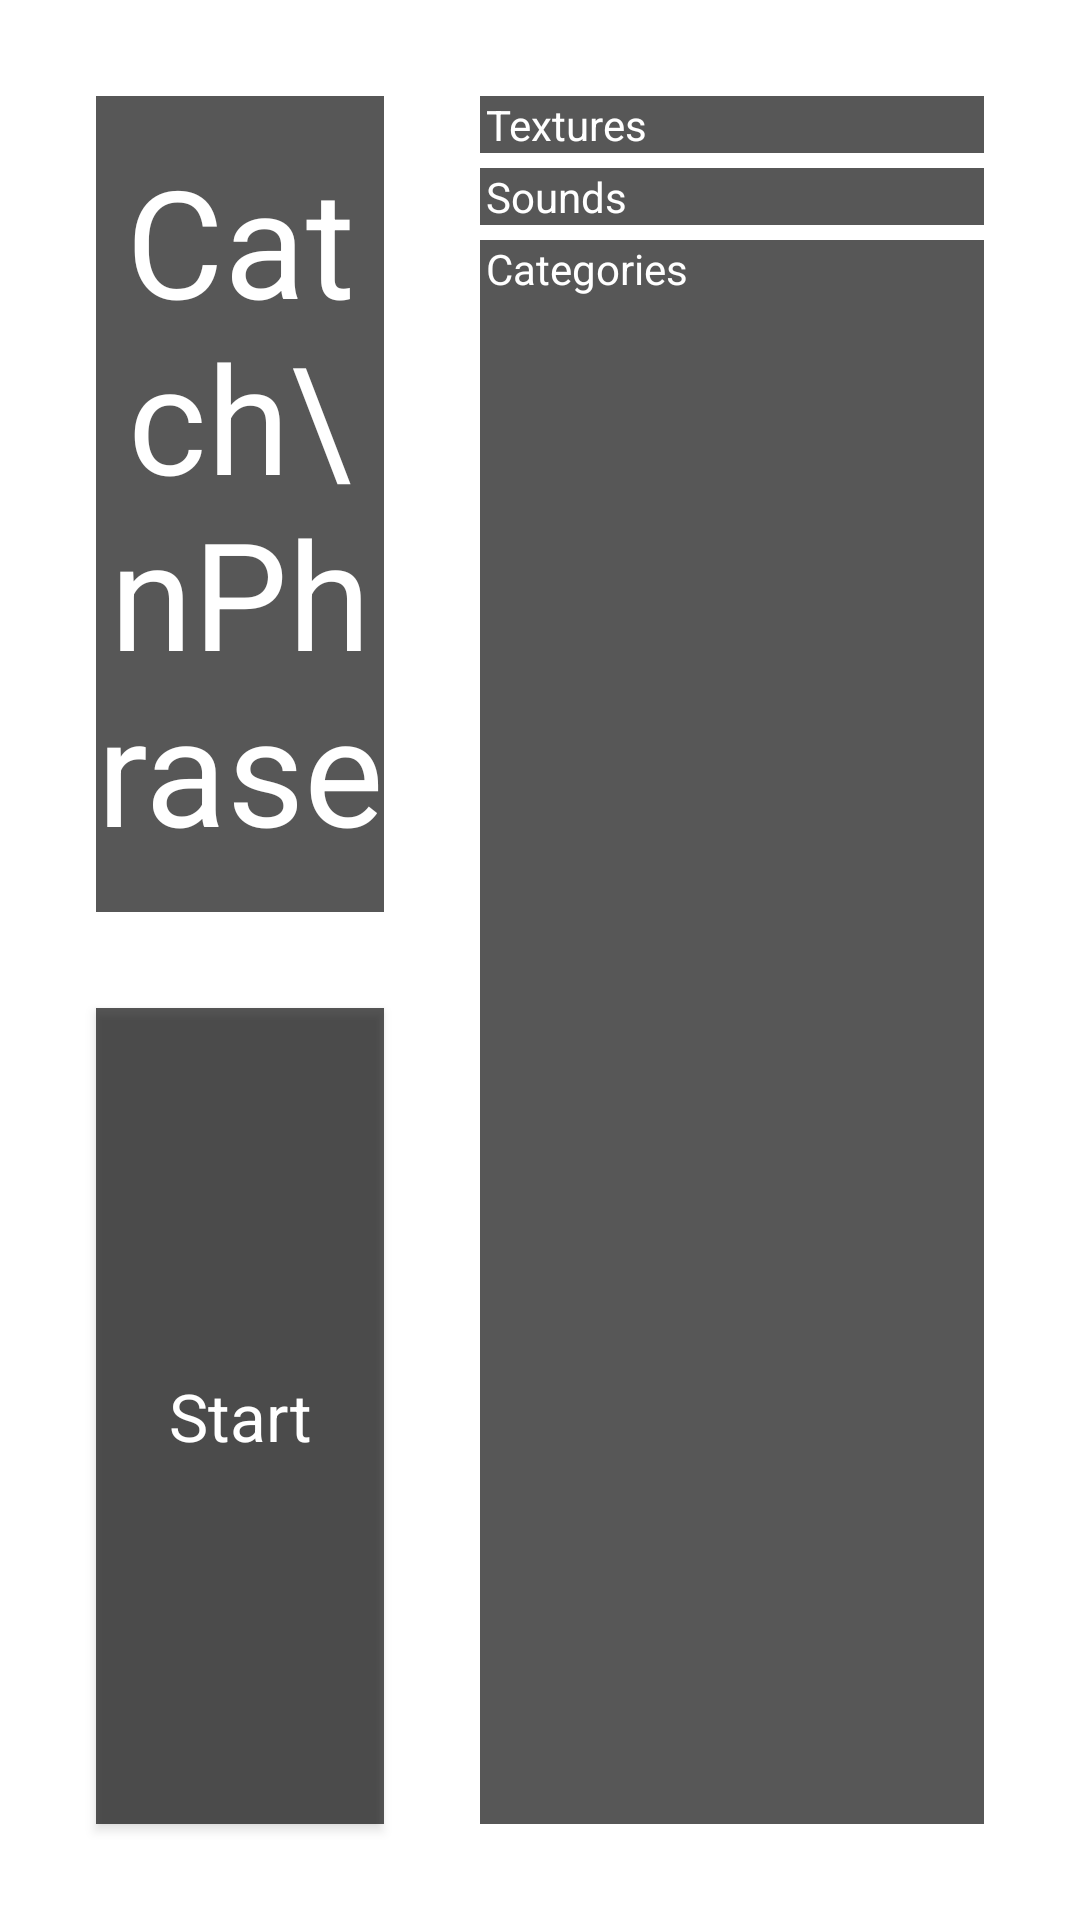

Write the Android layout XML for this screen, with the resource values it uses.
<!-- AndroidManifest.xml: activity theme Theme.Spitball -->
<!-- res/layout/activity_main.xml -->
<?xml version="1.0" encoding="utf-8"?>
<androidx.constraintlayout.widget.ConstraintLayout xmlns:android="http://schemas.android.com/apk/res/android"
    xmlns:app="http://schemas.android.com/apk/res-auto"
    xmlns:tools="http://schemas.android.com/tools"
    android:layout_width="match_parent"
    android:layout_height="match_parent"
    android:background="#FFFFFF"
    tools:context=".MainActivity">

    <Button
        android:id="@+id/startButton"
        android:layout_width="0dp"
        android:layout_height="0dp"
        android:layout_marginStart="32dp"
        android:layout_marginTop="16dp"
        android:layout_marginEnd="16dp"
        android:layout_marginBottom="32dp"
        android:background="@color/button_background"
        android:hapticFeedbackEnabled="true"
        android:text="Start"
        android:textAppearance="@style/TextAppearance.AppCompat.Large"
        android:textColor="@color/button_text"
        app:iconTint="#FFFFFF"
        app:layout_constraintBottom_toBottomOf="parent"
        app:layout_constraintEnd_toStartOf="@+id/guideline3"
        app:layout_constraintStart_toStartOf="parent"
        app:layout_constraintTop_toTopOf="@+id/guideline4" />

    <TextView
        android:id="@+id/textView"
        android:layout_width="0dp"
        android:layout_height="0dp"
        android:layout_marginStart="32dp"
        android:layout_marginTop="32dp"
        android:layout_marginEnd="16dp"
        android:layout_marginBottom="16dp"
        android:background="@color/button_background"
        android:gravity="center"
        android:text="Catch\nPhrase"
        android:textColor="@color/button_text"
        app:autoSizeMaxTextSize="100sp"
        app:autoSizeTextType="uniform"
        app:layout_constraintBottom_toTopOf="@+id/guideline4"
        app:layout_constraintEnd_toStartOf="@+id/guideline3"
        app:layout_constraintStart_toStartOf="parent"
        app:layout_constraintTop_toTopOf="parent" />

    <androidx.constraintlayout.widget.Guideline
        android:id="@+id/guideline3"
        android:layout_width="wrap_content"
        android:layout_height="wrap_content"
        android:orientation="vertical"
        app:layout_constraintGuide_percent=".4" />

    <androidx.constraintlayout.widget.Guideline
        android:id="@+id/guideline4"
        android:layout_width="wrap_content"
        android:layout_height="wrap_content"
        android:orientation="horizontal"
        app:layout_constraintGuide_percent="0.5" />

    <androidx.recyclerview.widget.RecyclerView
        android:id="@+id/recyclerView"
        android:layout_width="0dp"
        android:layout_height="0dp"
        android:layout_marginStart="16dp"
        android:layout_marginEnd="32dp"
        android:layout_marginBottom="32dp"
        android:background="@color/button_background"
        app:layout_constraintBottom_toBottomOf="parent"
        app:layout_constraintEnd_toEndOf="parent"
        app:layout_constraintStart_toStartOf="@+id/guideline3"
        app:layout_constraintTop_toBottomOf="@+id/categoriesLabel" />

    <Spinner
        android:id="@+id/texturesSpinner"
        android:layout_width="0dp"
        android:layout_height="wrap_content"
        android:layout_marginStart="16dp"
        android:layout_marginEnd="32dp"
        android:background="@color/button_background"
        android:textColor="@color/button_text"
        app:layout_constraintEnd_toEndOf="parent"
        app:layout_constraintStart_toStartOf="@+id/guideline3"
        app:layout_constraintTop_toBottomOf="@+id/texturesLabel" />

    <TextView
        android:id="@+id/texturesLabel"
        android:layout_width="0dp"
        android:layout_height="wrap_content"
        android:layout_marginStart="16dp"
        android:layout_marginTop="32dp"
        android:layout_marginEnd="32dp"
        android:background="@color/button_background"
        android:paddingStart="2sp"
        android:text="Textures"
        android:textColor="@color/button_text"
        app:layout_constraintEnd_toEndOf="parent"
        app:layout_constraintHorizontal_bias="0.051"
        app:layout_constraintStart_toStartOf="@+id/guideline3"
        app:layout_constraintTop_toTopOf="parent" />

    <TextView
        android:id="@+id/soundsLabel"
        android:layout_width="0dp"
        android:layout_height="wrap_content"
        android:layout_marginStart="16dp"
        android:layout_marginTop="5dp"
        android:layout_marginEnd="32dp"
        android:background="@color/button_background"
        android:paddingStart="2sp"
        android:text="Sounds"
        android:textColor="@color/button_text"
        app:layout_constraintEnd_toEndOf="parent"
        app:layout_constraintStart_toStartOf="@+id/guideline3"
        app:layout_constraintTop_toBottomOf="@+id/texturesSpinner" />

    <Spinner
        android:id="@+id/soundsSpinner"
        android:layout_width="0dp"
        android:layout_height="wrap_content"
        android:layout_marginStart="16dp"
        android:layout_marginEnd="32dp"
        android:background="@color/button_background"
        android:textColor="@color/button_text"
        app:layout_constraintEnd_toEndOf="parent"
        app:layout_constraintStart_toStartOf="@+id/guideline3"
        app:layout_constraintTop_toBottomOf="@+id/soundsLabel" />

    <TextView
        android:id="@+id/categoriesLabel"
        android:layout_width="0dp"
        android:layout_height="wrap_content"
        android:layout_marginStart="16dp"
        android:layout_marginTop="5dp"
        android:layout_marginEnd="32dp"
        android:background="@color/button_background"
        android:paddingStart="2sp"
        android:text="Categories"
        android:textColor="@color/button_text"
        app:layout_constraintEnd_toEndOf="parent"
        app:layout_constraintStart_toStartOf="@+id/guideline3"
        app:layout_constraintTop_toBottomOf="@+id/soundsSpinner" />

</androidx.constraintlayout.widget.ConstraintLayout>
<!-- resources referenced by this layout -->
<resources>
  <color name="button_background">#A8000000</color>
  <color name="button_text">#FFFFFFFF</color>
  <style name="Theme.Spitball" parent="Theme.MaterialComponents.Light.NoActionBar">
          <item name="android:windowTranslucentStatus">true</item>
          <item name="android:windowTranslucentNavigation">true</item>
      </style>
</resources>
